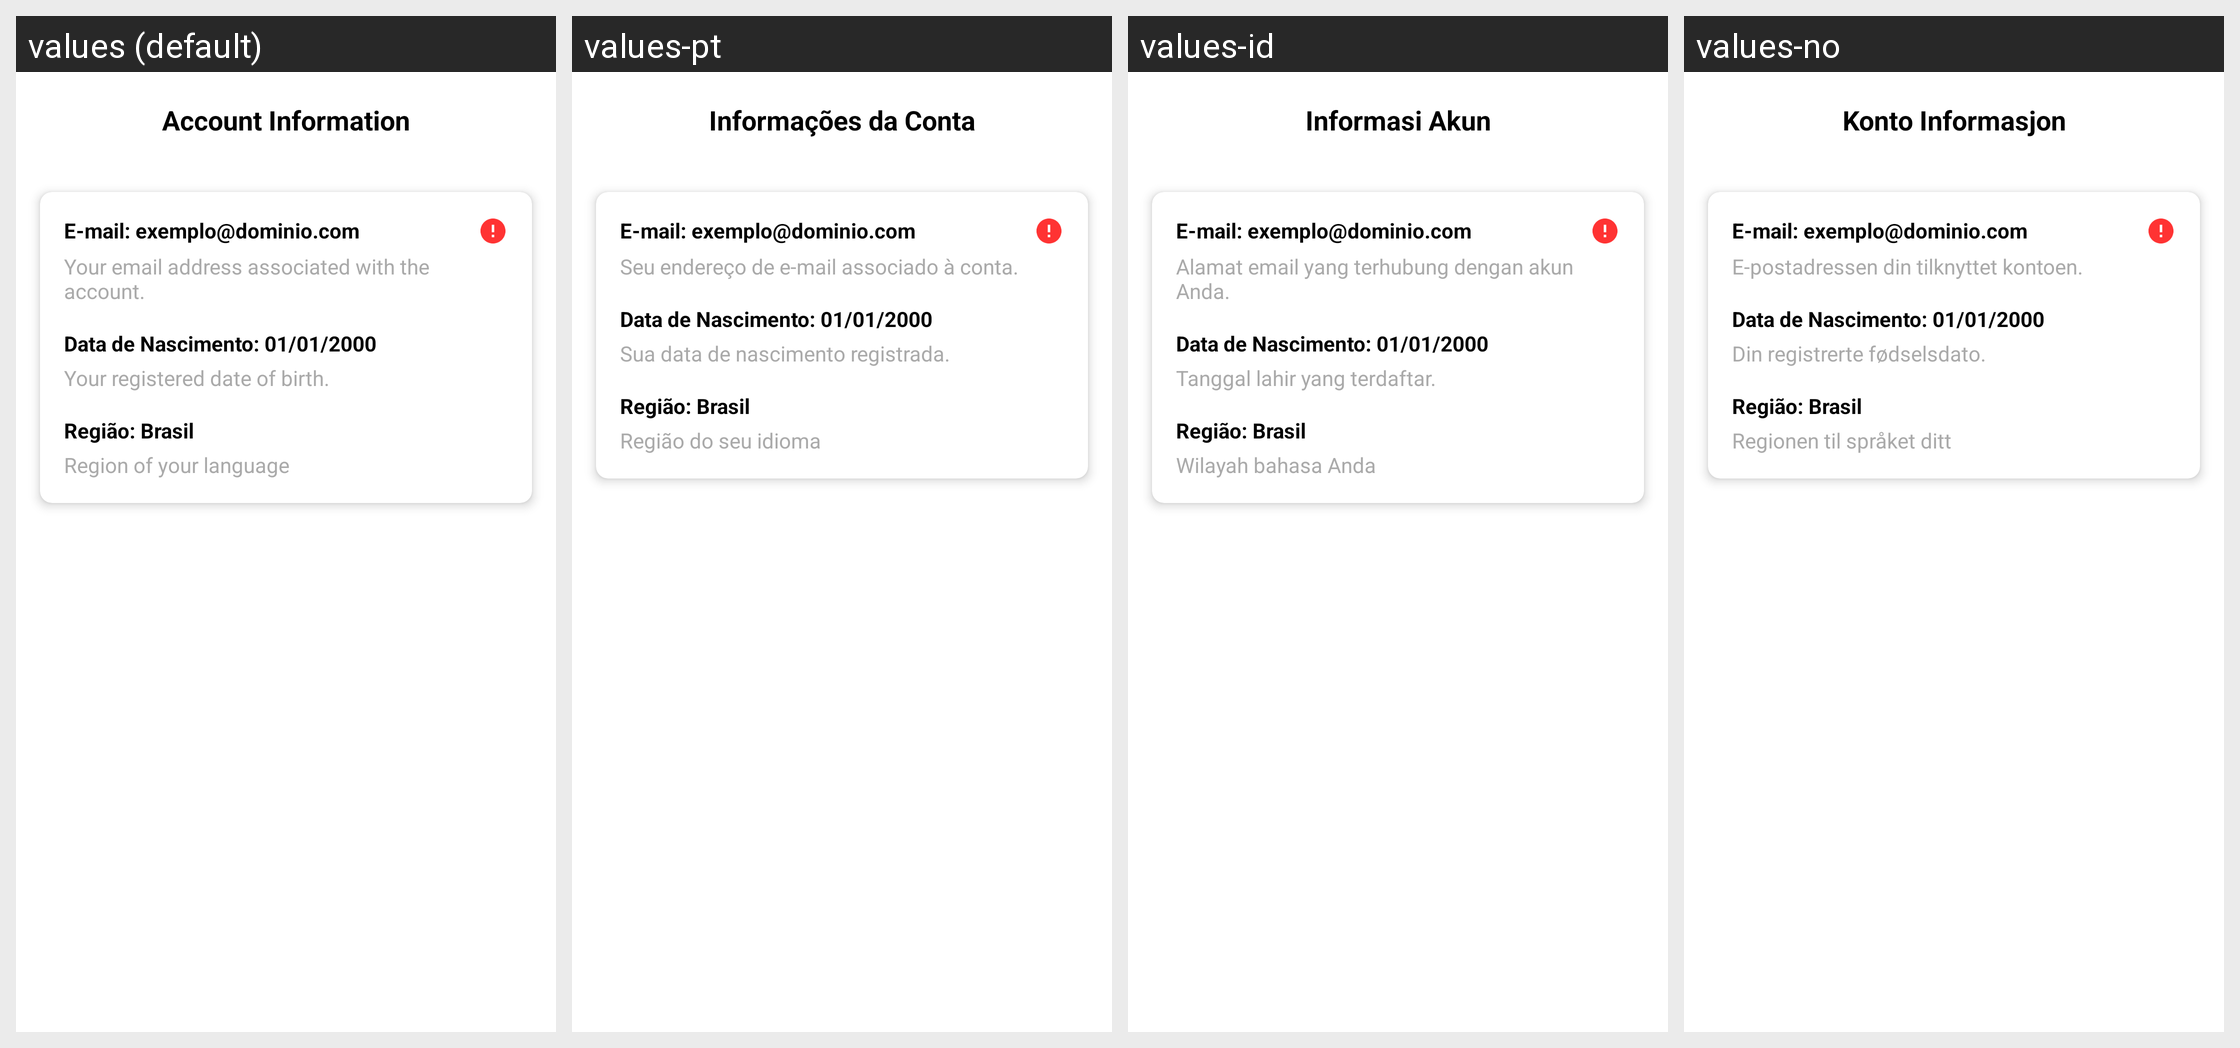

For this localized Android screen grid, give each drawn string resource with its value in every locale shown.
Android screen res/layout/activity_info.xml rendered under 4 locales, left to right: values (default), values-pt, values-id, values-no. Device: Nexus 5 (rendered at 1080×1920; each locale shown at half size, 540×960, under a caption strip naming it); theme Theme.VidBr.Default.
Other locales in the repository, not shown: values-ar, values-en, values-es, values-fr, values-hi, values-ko, values-ro, values-ru, values-tr, values-vi.
Strings drawn on this screen, with the default value and each locale's value (text and hints the layout hard-codes, and strings that could not be matched under every locale, appear in the picture but are not listed):

account_info
  values: Account Information
  values-pt: Informações da Conta
  values-id: Informasi Akun
  values-no: Konto Informasjon

email_associated_with_account
  values: Your email address associated with the account.
  values-pt: Seu endereço de e-mail associado à conta.
  values-id: Alamat email yang terhubung dengan akun Anda.
  values-no: E-postadressen din tilknyttet kontoen.

registered_date_of_birth
  values: Your registered date of birth.
  values-pt: Sua data de nascimento registrada.
  values-id: Tanggal lahir yang terdaftar.
  values-no: Din registrerte fødselsdato.

registered_region
  values: Region of your language
  values-pt: Região do seu idioma
  values-id: Wilayah bahasa Anda
  values-no: Regionen til språket ditt
